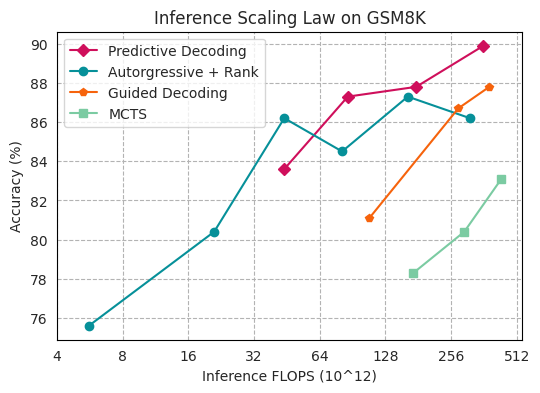

Recreate this plot in Python.
import pandas as pd
import matplotlib.pyplot as plt
import seaborn as sns
import numpy as np



rank = {
    "flops": [312, 162, 81, 44, 21, 5.6],
    "performance": [86.2, 87.3, 84.5, 86.2, 80.4, 75.6]
}

mcts = {
    "flops": [435, 294, 172],
    "performance": [83.1, 80.4, 78.3]
}

predictive_decoding = {
    "flops": [360, 177, 86, 44],
    "performance": [89.9, 87.8, 87.3, 83.6]
}

guided_decoding = {
    "flops": [383, 276, 108],
    "performance": [87.8, 86.7, 81.1]
}

sns.set_style("whitegrid", {"grid.linestyle": "--", "grid.color": "0.7", "axes.edgecolor": "0"})

plt.figure(figsize=(6, 4))


# lineplot
plt.xscale('log')


plt.plot(predictive_decoding['flops'], predictive_decoding['performance'], color='#cf0f5b', marker='D', label="Predictive Decoding")

plt.plot(rank['flops'], rank['performance'], color='#069099',marker='o', label="Autorgressive + Rank")

plt.plot(guided_decoding['flops'], guided_decoding['performance'], color='#f6630c', marker='p', label="Guided Decoding")


plt.plot(mcts['flops'], mcts['performance'], color='#7bcba2', marker='s', label="MCTS")


plt.legend()

plt.xticks([4, 8, 16, 32, 64, 128, 256, 512], [4, 8, 16, 32, 64, 128, 256, 512])


plt.xlabel("Inference FLOPS (10^12)") 
plt.ylabel("Accuracy (%)")
plt.title("Inference Scaling Law on GSM8K")   

plt.savefig("scaling_law.pdf", bbox_inches='tight', format='pdf')